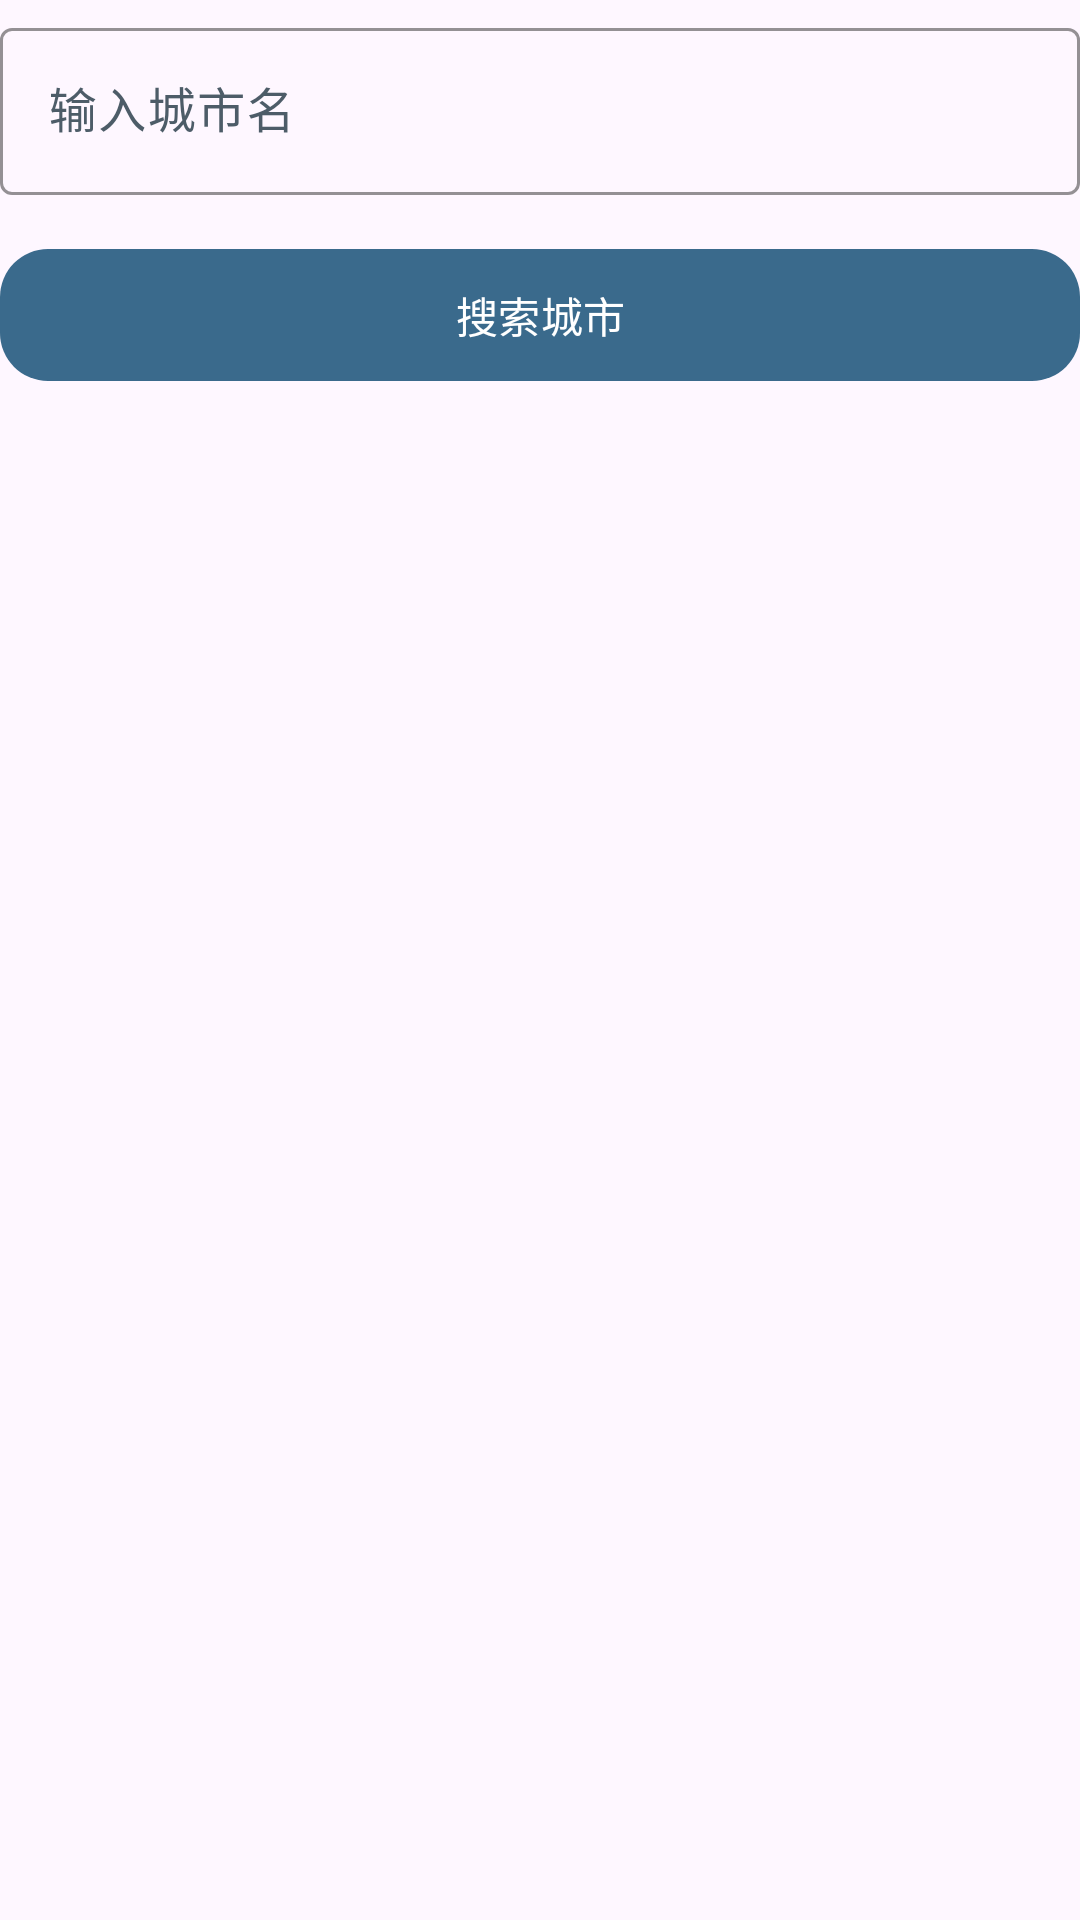

Produce the Android XML layout that renders to this screen, including the resource entries it uses.
<!-- AndroidManifest.xml: application theme Theme.WeatherApp -->
<!-- res/layout/fragment_add_city_search.xml -->
<?xml version="1.0" encoding="utf-8"?>
<LinearLayout xmlns:android="http://schemas.android.com/apk/res/android"
    xmlns:app="http://schemas.android.com/apk/res-auto"
    xmlns:tools="http://schemas.android.com/tools"
    android:layout_width="match_parent"
    android:layout_height="match_parent"
    android:orientation="vertical"
    android:paddingTop="4dp"
    android:paddingBottom="4dp">

    <com.google.android.material.textfield.TextInputLayout
        style="@style/Widget.Material3.TextInputLayout.OutlinedBox"
        android:layout_width="match_parent"
        android:layout_height="wrap_content"
        android:hint="@string/hint_city_keyword"
        app:boxStrokeColor="@color/auth_highlight"
        app:endIconMode="clear_text">

        <com.google.android.material.textfield.TextInputEditText
            android:id="@+id/input_search_city"
            android:layout_width="match_parent"
            android:layout_height="wrap_content"
            android:imeOptions="actionSearch"
            android:inputType="text"
            android:maxLines="1" />
    </com.google.android.material.textfield.TextInputLayout>

    <com.google.android.material.button.MaterialButton
        android:id="@+id/button_search_city"
        android:layout_width="match_parent"
        android:layout_height="wrap_content"
        android:layout_marginTop="14dp"
        android:minHeight="52dp"
        android:text="@string/action_search_city"
        app:cornerRadius="16dp" />

    <com.google.android.material.progressindicator.LinearProgressIndicator
        android:id="@+id/progress_search"
        android:layout_width="match_parent"
        android:layout_height="wrap_content"
        android:layout_marginTop="14dp"
        android:visibility="gone" />

    <TextView
        android:id="@+id/text_search_empty"
        android:layout_width="match_parent"
        android:layout_height="wrap_content"
        android:layout_marginTop="18dp"
        android:gravity="center_horizontal"
        android:text="@string/empty_city_search_initial"
        android:textAppearance="@style/TextAppearance.Material3.BodyMedium"
        android:textColor="@color/md_theme_onSurfaceVariant"
        android:visibility="gone" />

    <androidx.recyclerview.widget.RecyclerView
        android:id="@+id/recycler_search_result"
        android:layout_width="match_parent"
        android:layout_height="0dp"
        android:layout_marginTop="12dp"
        android:layout_weight="1"
        android:clipToPadding="false"
        android:paddingBottom="4dp"
        tools:itemCount="3"
        tools:listitem="@layout/item_city_search" />

</LinearLayout>
<!-- res/layout/item_city_search.xml (included above) -->
<?xml version="1.0" encoding="utf-8"?>
<com.google.android.material.card.MaterialCardView xmlns:android="http://schemas.android.com/apk/res/android"
    xmlns:app="http://schemas.android.com/apk/res-auto"
    xmlns:tools="http://schemas.android.com/tools"
    android:layout_width="match_parent"
    android:layout_height="wrap_content"
    android:layout_marginBottom="12dp"
    app:cardBackgroundColor="@color/auth_card_surface"
    app:cardCornerRadius="18dp"
    app:cardElevation="2dp"
    app:cardUseCompatPadding="true">

    <LinearLayout
        android:layout_width="match_parent"
        android:layout_height="wrap_content"
        android:gravity="center_vertical"
        android:minHeight="72dp"
        android:orientation="horizontal"
        android:paddingStart="16dp"
        android:paddingTop="14dp"
        android:paddingEnd="16dp"
        android:paddingBottom="14dp">

        <LinearLayout
            android:layout_width="0dp"
            android:layout_height="wrap_content"
            android:layout_weight="1"
            android:orientation="vertical">

            <TextView
                android:id="@+id/text_title"
                android:layout_width="wrap_content"
                android:layout_height="wrap_content"
                android:textAppearance="@style/TextAppearance.Material3.TitleMedium"
                android:textColor="@color/md_theme_onPrimaryContainer"
                tools:text="Chengdu" />

            <TextView
                android:id="@+id/text_subtitle"
                android:layout_width="wrap_content"
                android:layout_height="wrap_content"
                android:layout_marginTop="4dp"
                android:textAppearance="@style/TextAppearance.Material3.BodyMedium"
                android:textColor="@color/md_theme_onSurfaceVariant"
                tools:text="Sichuan" />
        </LinearLayout>

        <TextView
            android:layout_width="wrap_content"
            android:layout_height="wrap_content"
            android:background="@drawable/bg_settings_spinner"
            android:paddingStart="12dp"
            android:paddingTop="8dp"
            android:paddingEnd="12dp"
            android:paddingBottom="8dp"
            android:text="@string/action_add_city"
            android:textAppearance="@style/TextAppearance.Material3.LabelLarge"
            android:textColor="@color/md_theme_onPrimaryContainer" />
    </LinearLayout>

</com.google.android.material.card.MaterialCardView>
<!-- resources referenced by this layout -->
<resources>
  <color name="auth_card_surface">#F9FCFF</color>
  <color name="auth_highlight">#5F9BC2</color>
  <color name="md_theme_onPrimaryContainer">#0E2738</color>
  <color name="md_theme_onSurfaceVariant">#4D5C68</color>
  <!-- drawable bg_settings_spinner (drawable) -->
  <?xml version="1.0" encoding="utf-8"?>
  <shape xmlns:android="http://schemas.android.com/apk/res/android"
      android:shape="rectangle">
      <solid android:color="?attr/colorSurfaceContainerHigh" />
      <corners android:radius="18dp" />
      <stroke
          android:width="1dp"
          android:color="?attr/colorOutlineVariant" />
      <padding
          android:left="16dp"
          android:top="14dp"
          android:right="16dp"
          android:bottom="14dp" />
  </shape>
  <string name="action_add_city">添加城市</string>
  <string name="action_search_city">搜索城市</string>
  <string name="empty_city_search_initial">输入城市名称后开始搜索</string>
  <string name="hint_city_keyword">输入城市名</string>
  <style name="Theme.WeatherApp" parent="Base.Theme.WeatherApp" />
  <style name="Base.Theme.WeatherApp" parent="Theme.Material3.DayNight.NoActionBar">
          <item name="colorPrimary">@color/md_theme_primary</item>
          <item name="colorOnPrimary">@color/md_theme_onPrimary</item>
          <item name="colorPrimaryContainer">@color/md_theme_primaryContainer</item>
          <item name="colorOnPrimaryContainer">@color/md_theme_onPrimaryContainer</item>
          <item name="colorSecondary">@color/md_theme_secondary</item>
          <item name="colorOnSecondary">@color/md_theme_onSecondary</item>
          <item name="colorSecondaryContainer">@color/md_theme_secondaryContainer</item>
          <item name="colorOnSecondaryContainer">@color/md_theme_onSecondaryContainer</item>
          <item name="colorSurface">@color/md_theme_surface</item>
          <item name="colorOnSurface">@color/md_theme_onSurface</item>
          <item name="colorSurfaceVariant">@color/md_theme_surfaceVariant</item>
          <item name="colorOnSurfaceVariant">@color/md_theme_onSurfaceVariant</item>
          <item name="colorOutline">@color/md_theme_outline</item>
          <item name="android:statusBarColor">@android:color/transparent</item>
          <item name="android:navigationBarColor">@android:color/transparent</item>
          <item name="shapeAppearanceSmallComponent">@style/ShapeAppearance.WeatherApp.Small</item>
          <item name="shapeAppearanceMediumComponent">@style/ShapeAppearance.WeatherApp.Medium</item>
          <item name="shapeAppearanceLargeComponent">@style/ShapeAppearance.WeatherApp.Large</item>
      </style>
  <color name="md_theme_primary">#3A6A8C</color>
  <color name="md_theme_onPrimary">#FFFFFF</color>
  <color name="md_theme_primaryContainer">#D0E4F3</color>
  <color name="md_theme_secondary">#6A8CA6</color>
  <color name="md_theme_onSecondary">#FFFFFF</color>
  <color name="md_theme_secondaryContainer">#DCEAF5</color>
  <color name="md_theme_onSecondaryContainer">#162733</color>
  <color name="md_theme_surface">#F7FAFD</color>
  <color name="md_theme_onSurface">#18232D</color>
  <color name="md_theme_surfaceVariant">#E6EEF4</color>
  <color name="md_theme_outline">#7A8A96</color>
  <style name="ShapeAppearance.WeatherApp.Small" parent="ShapeAppearance.Material3.Corner.Medium">
          <item name="cornerSize">12dp</item>
      </style>
  <style name="ShapeAppearance.WeatherApp.Medium" parent="ShapeAppearance.Material3.Corner.Large">
          <item name="cornerSize">16dp</item>
      </style>
  <style name="ShapeAppearance.WeatherApp.Large" parent="ShapeAppearance.Material3.Corner.ExtraLarge">
          <item name="cornerSize">24dp</item>
      </style>
</resources>
